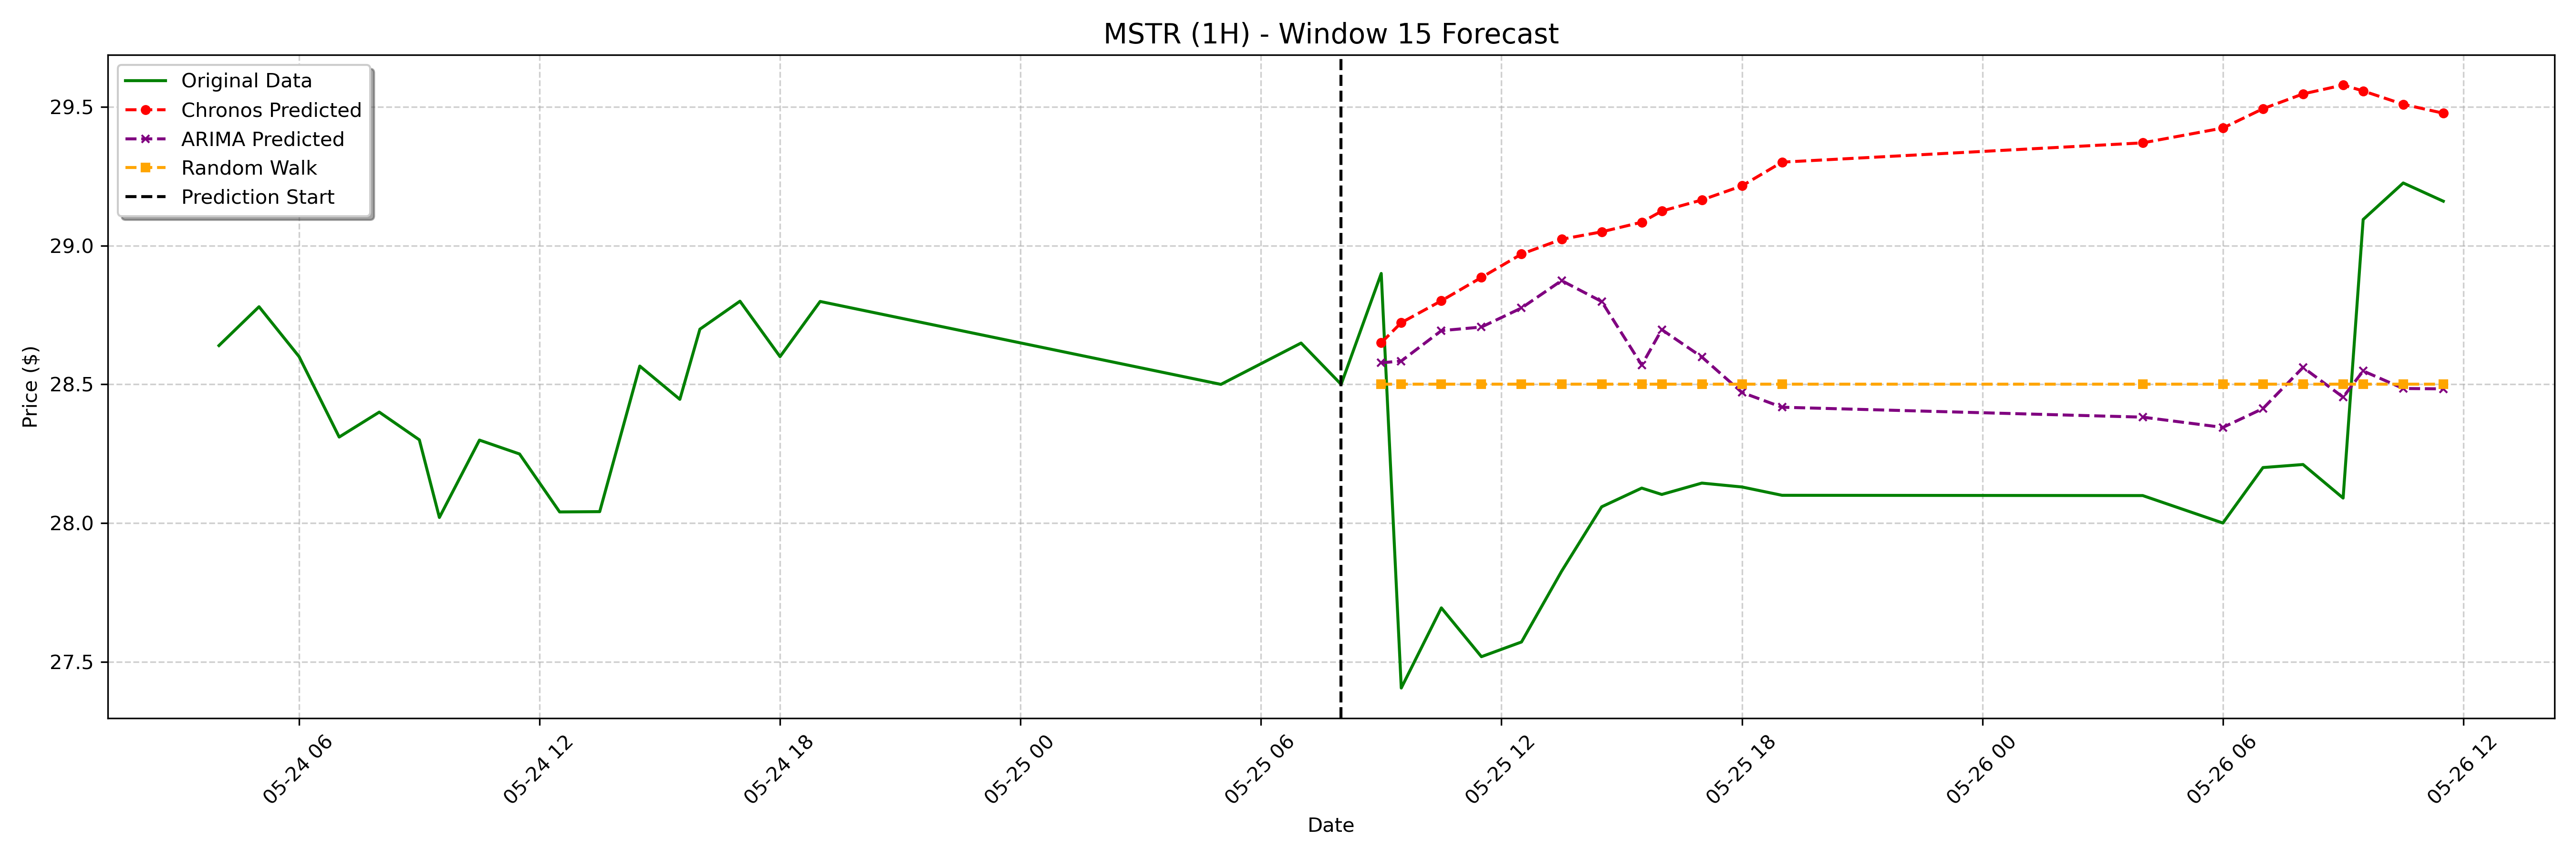

The table this chart was drawn from, first rows:
date, actual, chronos_forecast, arima_forecast, random_walk_forecast
2023-05-25 09:00:00-04:00, 28.9, 28.65, 28.58, 28.5
2023-05-25 09:30:00-04:00, 27.4, 28.72, 28.58, 28.5
2023-05-25 10:30:00-04:00, 27.69, 28.8, 28.69, 28.5
2023-05-25 11:30:00-04:00, 27.52, 28.89, 28.71, 28.5
2023-05-25 12:30:00-04:00, 27.57, 28.97, 28.78, 28.5
2023-05-25 13:30:00-04:00, 27.83, 29.02, 28.87, 28.5
2023-05-25 14:30:00-04:00, 28.06, 29.05, 28.8, 28.5
2023-05-25 15:30:00-04:00, 28.13, 29.08, 28.57, 28.5
2023-05-25 16:00:00-04:00, 28.1, 29.12, 28.7, 28.5
2023-05-25 17:00:00-04:00, 28.14, 29.17, 28.6, 28.5
2023-05-25 18:00:00-04:00, 28.13, 29.22, 28.47, 28.5
2023-05-25 19:00:00-04:00, 28.1, 29.3, 28.42, 28.5
2023-05-26 04:00:00-04:00, 28.1, 29.37, 28.38, 28.5
2023-05-26 06:00:00-04:00, 28.0, 29.42, 28.34, 28.5
2023-05-26 07:00:00-04:00, 28.2, 29.49, 28.41, 28.5
2023-05-26 08:00:00-04:00, 28.21, 29.55, 28.56, 28.5
2023-05-26 09:00:00-04:00, 28.09, 29.58, 28.45, 28.5
2023-05-26 09:30:00-04:00, 29.09, 29.56, 28.55, 28.5
2023-05-26 10:30:00-04:00, 29.23, 29.51, 28.49, 28.5
2023-05-26 11:30:00-04:00, 29.16, 29.48, 28.48, 28.5
